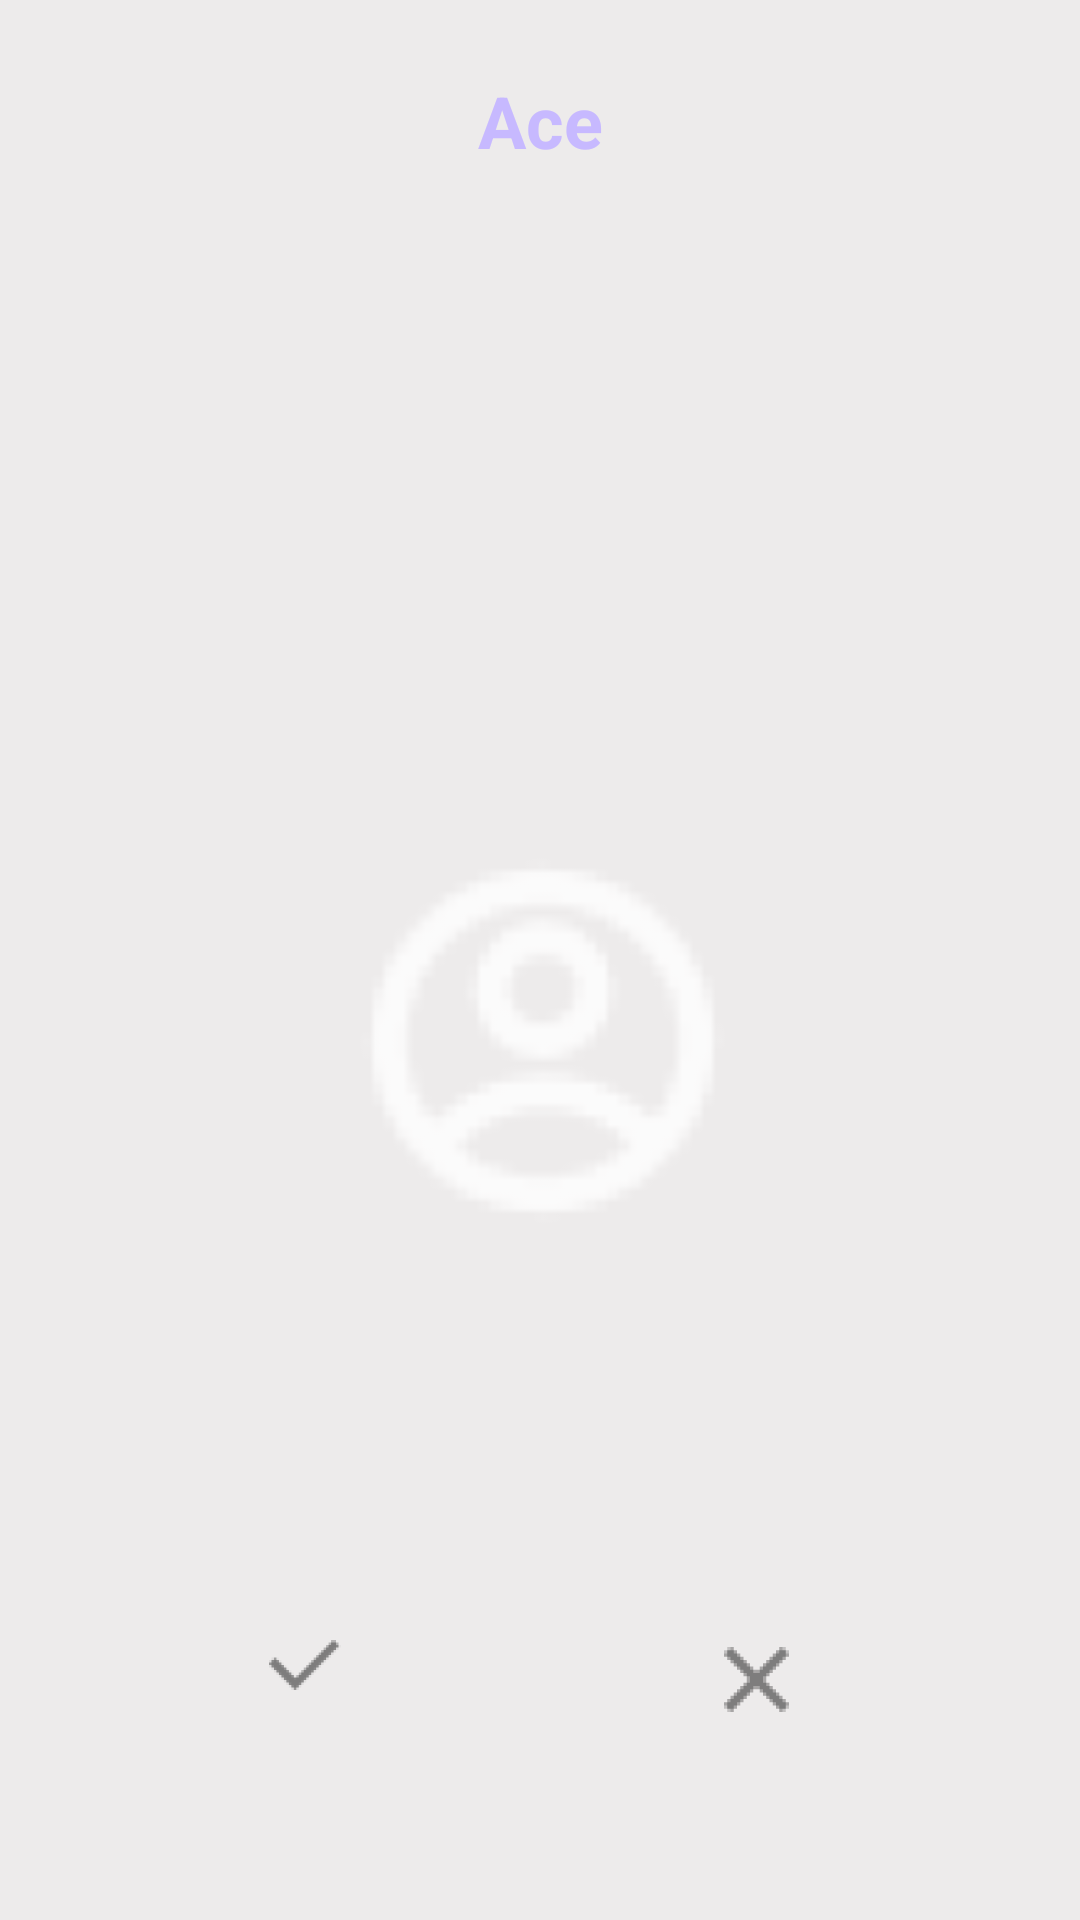

Here is an Android app screen rendered from its layout file. Give the layout XML and the strings, colors and styles it references.
<!-- AndroidManifest.xml: application theme Theme.Navtest1 -->
<!-- res/layout/fragment_rec.xml -->
<?xml version="1.0" encoding="utf-8"?>
<androidx.constraintlayout.widget.ConstraintLayout xmlns:android="http://schemas.android.com/apk/res/android"
    xmlns:app="http://schemas.android.com/apk/res-auto"
    xmlns:tools="http://schemas.android.com/tools"
    android:id="@+id/frameLayout2"
    android:layout_width="match_parent"
    android:layout_height="match_parent"
    android:background="#EDEBEB"
    tools:context=".RecFragment">

    <TextView
        android:id="@+id/titleRec"
        android:layout_width="wrap_content"
        android:layout_height="wrap_content"
        android:layout_marginTop="24dp"
        android:text="Ace"
        android:textColor="@color/ic_logo_background"
        android:textSize="24sp"
        android:textStyle="bold"
        app:layout_constraintEnd_toEndOf="parent"
        app:layout_constraintStart_toStartOf="parent"
        app:layout_constraintTop_toTopOf="parent" />

    <ImageView
        android:id="@+id/recProfilePic"
        android:layout_width="0dp"
        android:layout_height="134dp"
        android:layout_marginTop="188dp"
        android:src="@drawable/ic_profile"
        app:layout_constraintBottom_toTopOf="@+id/recNo"
        app:layout_constraintEnd_toEndOf="parent"
        app:layout_constraintHorizontal_bias="0.0"
        app:layout_constraintStart_toStartOf="parent"
        app:layout_constraintTop_toBottomOf="@+id/titleRec"
        app:layout_constraintVertical_bias="0.234"
         />

    <ImageButton
        android:id="@+id/recYes"
        android:layout_width="43dp"
        android:layout_height="50dp"
        android:layout_marginStart="80dp"
        android:layout_marginBottom="60dp"
        android:background="#EDEBEB"
        android:contentDescription="TODO"
        app:layout_constraintBottom_toBottomOf="parent"
        app:layout_constraintStart_toStartOf="parent"
        app:srcCompat="@drawable/ic_checks" />

    <ImageButton
        android:id="@+id/recNo"
        android:layout_width="88dp"
        android:layout_height="65dp"
        android:layout_marginEnd="64dp"
        android:layout_marginBottom="48dp"
        android:background="#EDEBEB"
        android:src="@drawable/ic_xx"
        app:layout_constraintBottom_toBottomOf="parent"
        app:layout_constraintEnd_toEndOf="parent" />

</androidx.constraintlayout.widget.ConstraintLayout>
<!-- resources referenced by this layout -->
<resources>
  <color name="ic_logo_background">#C7B9FF</color>
  <!-- drawable ic_checks: png bitmap (drawable-hdpi, 730 bytes) -->
  <!-- drawable ic_profile: png bitmap (drawable-hdpi, 1132 bytes) -->
  <!-- drawable ic_xx: png bitmap (drawable-hdpi, 603 bytes) -->
  <style name="Theme.Navtest1" parent="Theme.AppCompat.Light.NoActionBar">
          
          <item name="colorPrimary">@color/purple_500</item>
          <item name="colorPrimaryDark">@color/purple_700</item>
          <item name="colorAccent">@color/teal_200</item>
          
      </style>
  <!-- not gathered from this repository: default colours our renderer supplied (Android Studio template values) -->
  <color name="purple_500">#FF6200EE</color>
  <color name="purple_700">#FF3700B3</color>
  <color name="teal_200">#FF03DAC5</color>
</resources>
